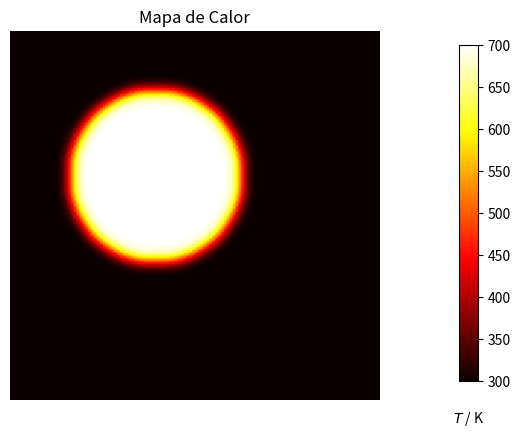

Generate this figure with matplotlib:
import numpy as np
import matplotlib.pyplot as plt
##PARA ANIMACION
import matplotlib.animation as animation
##

dx = dy = 0.1
D = 4.

Tcool, Thot = 300, 700

nx, ny = 128, 128

dx2, dy2 = dx*dx, dy*dy
dt = dx2 * dy2 / (2 * D * (dx2 + dy2))
def do_timestep(u0, u):
    # Propagate with forward-difference in time, central-difference in space
    for i in range(nx):
        for j in range(ny):
            if i*(nx-i-1)*j*(ny-j-1) != 0:
                u[i][j] = u0[i][j] +  (D * dt/dx2) * ( u0[i-1][j]+u0[i+1][j]+u0[i][j-1]+u0[i][j+1]
                                - 4.0*u0[i][j] )
            
    u0 = u.copy()
    return u0, u

# Initial conditions - ring of inner radius r, width dr centred at (cx,cy) (mm)
r, cx, cy = 3, 5, 5 
r2 = r**2

u0 = np.array([ [ (Thot if ((i*dx-cx)**2 + (j*dy-cy)**2) < r2 else Tcool) for i in range(nx) ] for j in range(ny) ])
u = np.array([ [0 for i in range(nx)] for i in range(ny) ]) 
# Number of timesteps
nsteps = 10
####ESTE QUEDO PARA GRAFICAR
#Esta funcion lo uqe hace es meterle la matriz a la animacion
def animate(data, im):
    im.set_data(data)
#funcion que "genera" los datos
def step(u0,u):
    i=0
    while i<10:
        u0, data = do_timestep(u0, u)
        i+=1
        yield data
#Tdoa la configuracion inicial aqui de la grafica
fig, ax = plt.subplots()
fig.subplots_adjust(right=0.85)
cbar_ax = fig.add_axes([0.9, 0.15, 0.03, 0.7])
cbar_ax.set_xlabel('$T$ / K', labelpad=20)
im = ax.imshow(u, cmap=plt.get_cmap('hot'), vmin=Tcool,vmax=Thot)
fig.colorbar(im, cax=cbar_ax)
ax.set_axis_off()
ax.set_title("Mapa de Calor")
#aqui acaba la configuracion
"""la siguiente linea hace la animacion
recibe la figura, la funcion que actualiza, la funcion que genera,
"""
ani = animation.FuncAnimation(
    fig, animate, step(u0,u), interval=1, repeat=True,repeat_delay=1, fargs=(im,))
#plt.show()
#ani.save("test.mp4", fps=10)
ani.save('animation.gif')
